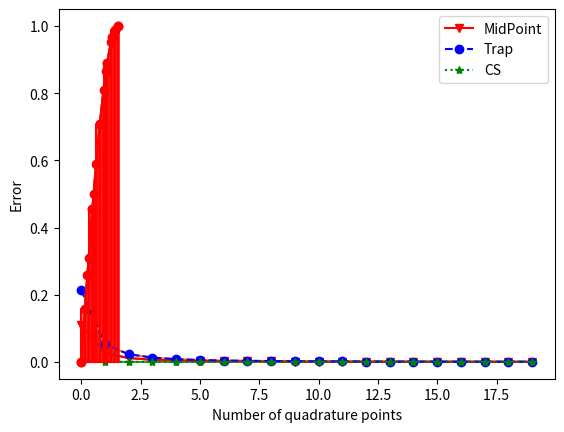

The script that saved this image:
import numpy as np
import matplotlib.pyplot as plt

a = 0
b = np.pi/2

def f(x):
    return np.sin(x)

def midpoint(f,a,b):
    assert a<b, "a should be smaller than b"
    I = f((a+b)/2)*(b-a)
    return I

I = midpoint(f,a,b)

I_exact = 1
print(np.abs(I-I_exact))

def midpointComp(f,a,b,n):
    assert a<b, "a should be smaller than b"
    I = 0
    H = (b-a)/n
    for k in range(n):
        x_k = a+(2*k+1)*H/2
        I+=H*f(x_k)     
    return I

I = midpointComp(f,0,np.pi/2,3)
error = []

for i in range(20):
    error.append(np.abs(midpointComp(f,a,b,i+1)-I_exact))

plt.plot(error)
plt.grid()
plt.xlabel("Number of quadrature points")
plt.ylabel("Error")

def trapRule(f,a,b):
    assert a<b,"a should be smaller than b"
    I = (b-a)/2*(f(a)+f(b))
    return I
I = trapRule(f,a,b)

I_exact = 1
print(np.abs(I-I_exact))

def trapRuleComp(f,a,b,n):
    assert a<b,"a should be smaller than b"
    I = 0
    H = (b-a)/n
    for k in range(n+1):
        x_k = a+k*H
        if k == 0 or k == n:
            I+=f(x_k)/2
        else:
            I+=f(x_k)        
    return I*H

I = trapRuleComp(f,a,b,1)
print(np.abs(I-I_exact))
error = []
for i in range(20):
    error.append(np.abs(trapRuleComp(f,a,b,i+1)-I_exact))
    
plt.plot(error)
plt.grid()
plt.xlabel("Number of quadrature points")
plt.ylabel("Error")
print(error[-1])
                 

def cavalieriSimpson(f,a,b):
    assert a<b,"a should be smaller than b"
    I = (b-a)/6*(f(a)+4*f((a+b)/2)+f(b))
    return I

I = cavalieriSimpson(f,a,b)
print(np.abs(I-I_exact))

def cavalieriSimpsonComp(f,a,b,n):
    assert a<b,"a should be smaller than b"
    indices = np.arange(0,2*n+1)
    H = (b-a)/n
    x = a + indices*H/2
    I = 0
    I +=f(x[0])
    I +=f(x[-1])
    for i in range(n):
        I+=2*f(x[2*i])
    for i in range(n):
        I+=4*f(x[2*i+1])
    return I*H/6

I = cavalieriSimpsonComp(f,a,b,1)
print(np.abs(I-I_exact))

error = []
for i in range(20):
    error.append(np.abs(cavalieriSimpsonComp(f,a,b,i+1)-I_exact))
    
plt.plot(error)
plt.grid()
plt.xlabel("Number of quadrature points")
plt.ylabel("Error")
print(error[-1])

error_MP = []
error_T = []
error_CS = []


for i in range(20):
    error_MP.append(np.abs(midpointComp(f,a,b,i+1)-I_exact))
    error_T.append(np.abs(trapRuleComp(f,a,b,i+1)-I_exact))
    error_CS.append(np.abs(cavalieriSimpsonComp(f,a,b,i+1)-I_exact))
    
plt.plot(error_MP,'rv-',label="MidPoint")
plt.plot(error_T,'bo--',label="Trap")
plt.plot(error_CS,'g*:',label="CS")
plt.grid()
plt.xlabel("Number of quadrature points")
plt.ylabel("Error")
plt.legend()    

def plotMidpointComp(f,a,b,n,n2):
    assert a<b, "a should be smaller than b"
    H = (b-a)/n
    indices = np.arange(n)
    x = np.linspace(a,b,n2)
    xk = a + (indices*2+1)*H/2
    plt.plot(xk,f(xk),"ro")
    plt.plot(x,f(x))
    plt.plot(x,f(x)*0,"r-")
    for i in range(n):
        x2 = [xk[i]-H/2,xk[i]-H/2,xk[i]+H/2,xk[i]+H/2]
        y2 = [0,f(xk[i]),f(xk[i]),0]
        plt.fill(x2,y2,facecolor='red', alpha=0.5)
        plt.plot(x2,y2,"r-")

plotMidpointComp(f,a,b,5,100)

def plotTrapComp(f,a,b,n,n2):
    assert a<b, "a should be smaller than b"
    indices = np.arange(0,2*n+1)
    H = (b-a)/n
    indices = np.arange(n+1)
    x = np.linspace(a,b,n2)
    xk = a + (indices)*H
    plt.plot(xk,f(xk),"ro")
    plt.plot(x,f(x))
    plt.plot(x,f(x)*0,"r-")
    for i in range(n):
        x2 = [xk[i],xk[i],xk[i+1],xk[i+1]]
        y2 = [0,f(xk[i]),f(xk[i+1]),0]
        plt.fill(x2,y2,facecolor='red', alpha=0.5)
        plt.plot(x2,y2,"r-")

plotTrapComp(f,a,b,10,100)

from scipy import interpolate
def plotCavalieriSimpsonComp(f,a,b,n,n2,n3):
    indices = np.arange(0,2*n+1)
    H = (b-a)/n
    xk = a + indices*H/2
    plt.plot(xk,f(xk),"ro")
    for i in range(n):
        x_i = [xk[2*i],xk[2*i+1],xk[2*i+2]] 
        y_i = f(x_i)
        f_int = interpolate.interp1d(x_i, y_i,kind='quadratic')
        x_i_plot = np.linspace(xk[2*i],xk[2*i+2],n3)
        y_i_plot = f(x_i_plot)
        x_i_plot = np.insert(x_i_plot,0,xk[2*i])
        y_i_plot = np.insert(y_i_plot,0,0)
        x_i_plot = np.append(x_i_plot,xk[2*i+2])
        y_i_plot = np.append(y_i_plot,0)

        plt.fill(x_i_plot,y_i_plot,facecolor='red', alpha=0.5)
        plt.plot(x_i_plot,y_i_plot,"r-")

plotCavalieriSimpsonComp(f,a,b,3,100,10)

